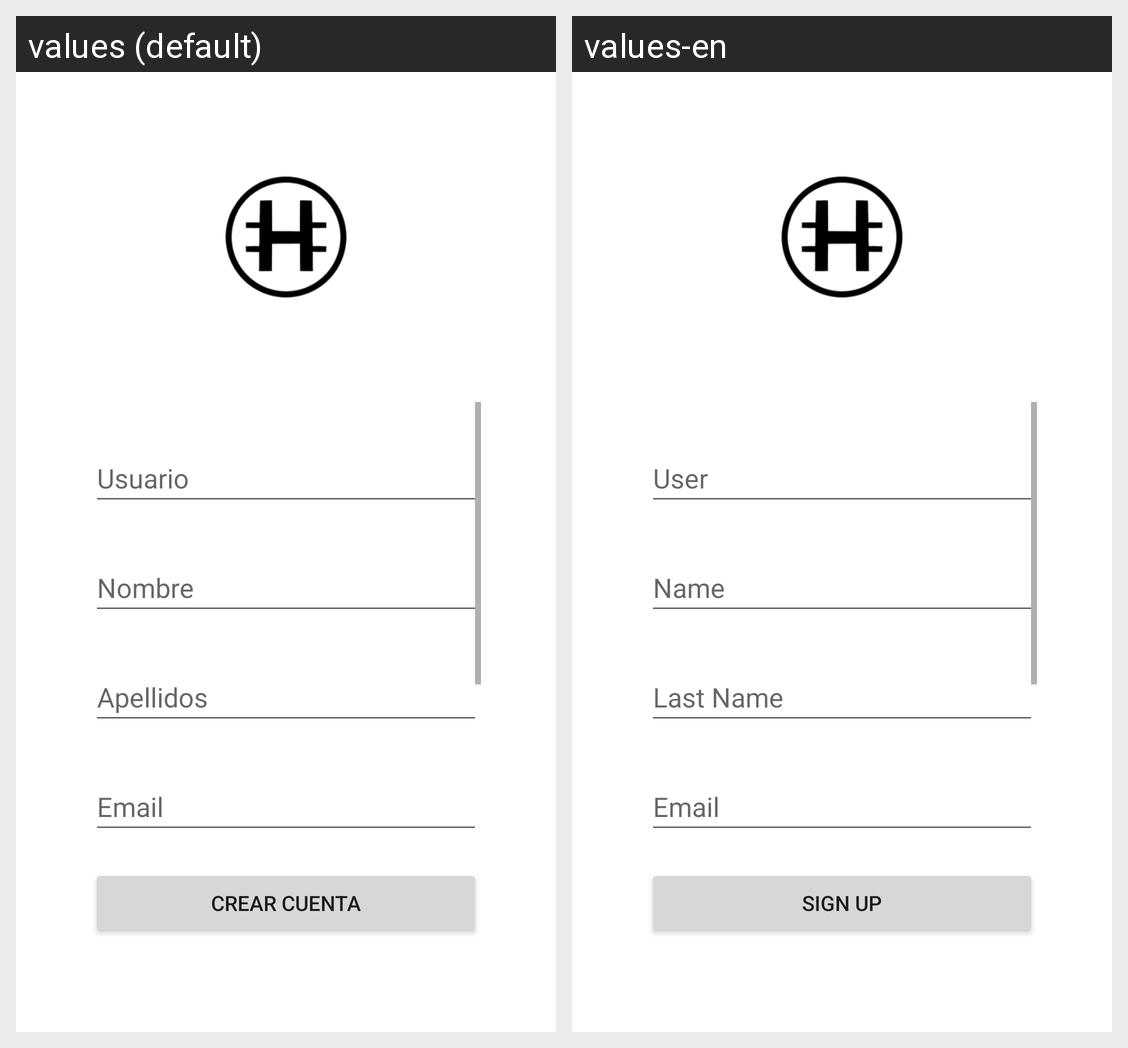

Translations of the strings shown on this Android screen, per locale in the grid:
Android screen res/layout/activity_create_account.xml rendered under 2 locales, left to right: values (default), values-en. Device: Nexus 5 (rendered at 1080×1920; each locale shown at half size, 540×960, under a caption strip naming it); theme Theme.EasyHodling.
Strings drawn on this screen, with the default value and each locale's value (text and hints the layout hard-codes, and strings that could not be matched under every locale, appear in the picture but are not listed):

user
  values: Usuario
  values-en: User

name
  values: Nombre
  values-en: Name

surname
  values: Apellidos
  values-en: Last Name

email
  values: Email
  values-en: Email

signup_bt
  values: Crear cuenta
  values-en: Sign up
